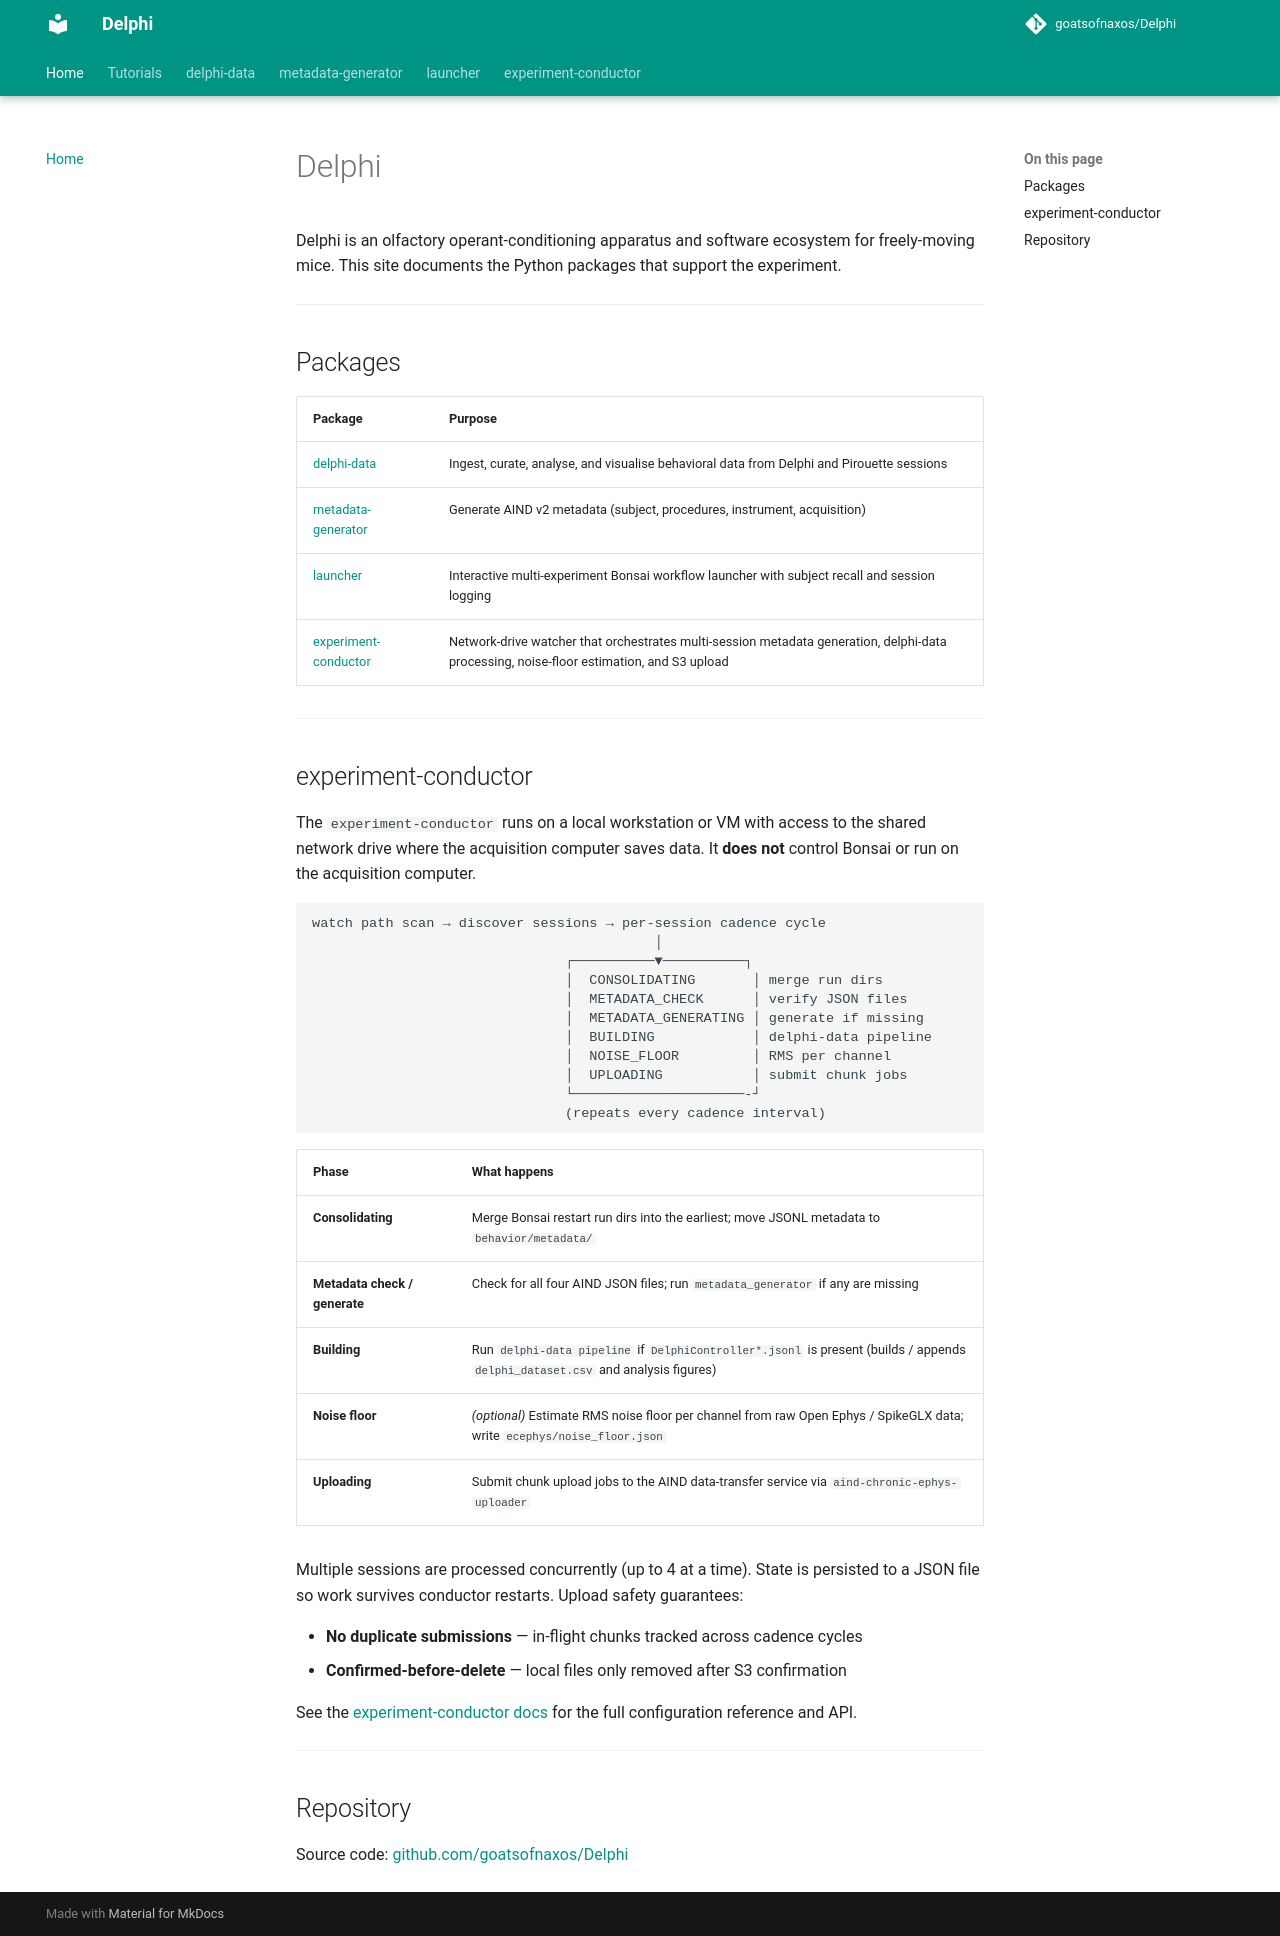

repository: goatsofnaxos/Delphi · page: index.html · generator: mkdocs

# Delphi

Delphi is an olfactory operant-conditioning apparatus and software ecosystem for freely-moving mice. This site documents the Python packages that support the experiment.

---

## Packages

| Package | Purpose |
|---------|---------|
| [delphi-data](delphi-data/index.md) | Ingest, curate, analyse, and visualise behavioral data from Delphi and Pirouette sessions |
| [metadata-generator](metadata-generator/index.md) | Generate AIND v2 metadata (subject, procedures, instrument, acquisition) |
| [launcher](launcher/index.md) | Interactive multi-experiment Bonsai workflow launcher with subject recall and session logging |
| [experiment-conductor](experiment-conductor/index.md) | Network-drive watcher that orchestrates multi-session metadata generation, delphi-data processing, noise-floor estimation, and S3 upload |

---

## experiment-conductor

The `experiment-conductor` runs on a local workstation or VM with access to
the shared network drive where the acquisition computer saves data.  It
**does not** control Bonsai or run on the acquisition computer.

```
watch path scan → discover sessions → per-session cadence cycle
                                          │
                               ┌──────────▼──────────┐
                               │  CONSOLIDATING       │ merge run dirs
                               │  METADATA_CHECK      │ verify JSON files
                               │  METADATA_GENERATING │ generate if missing
                               │  BUILDING            │ delphi-data pipeline
                               │  NOISE_FLOOR         │ RMS per channel
                               │  UPLOADING           │ submit chunk jobs
                               └─────────────────────-┘
                               (repeats every cadence interval)
```

| Phase | What happens |
|-------|-------------|
| **Consolidating** | Merge Bonsai restart run dirs into the earliest; move JSONL metadata to `behavior/metadata/` |
| **Metadata check / generate** | Check for all four AIND JSON files; run `metadata_generator` if any are missing |
| **Building** | Run `delphi-data pipeline` if `DelphiController*.jsonl` is present (builds / appends `delphi_dataset.csv` and analysis figures) |
| **Noise floor** | *(optional)* Estimate RMS noise floor per channel from raw Open Ephys / SpikeGLX data; write `ecephys/noise_floor.json` |
| **Uploading** | Submit chunk upload jobs to the AIND data-transfer service via `aind-chronic-ephys-uploader` |

Multiple sessions are processed concurrently (up to 4 at a time).  State is
persisted to a JSON file so work survives conductor restarts.  Upload safety
guarantees:

- **No duplicate submissions** — in-flight chunks tracked across cadence cycles
- **Confirmed-before-delete** — local files only removed after S3 confirmation

See the [experiment-conductor docs](experiment-conductor/index.md) for the
full configuration reference and API.

---

## Repository

Source code: [github.com/goatsofnaxos/Delphi](https://github.com/goatsofnaxos/Delphi)
